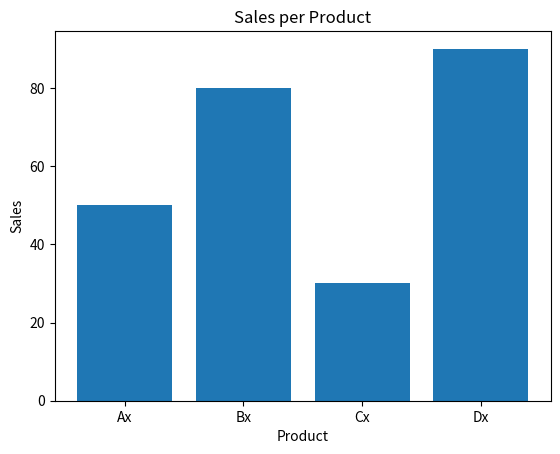

The matplotlib source for this figure:
import matplotlib.pyplot as plt #call for matplotlib
products = ["Ax", "Bx", "Cx", "Dx"] #dataset for products
sales= [50, 80, 30, 90] #dataset fo sales
plt.bar(products, sales) #for making bar chart
plt.title("Sales per Product") #for the title
plt.xlabel("Product") #for the label on the x axis
plt.ylabel("Sales") #for the label on the y axis
plt.show() #for the bar chart to appear